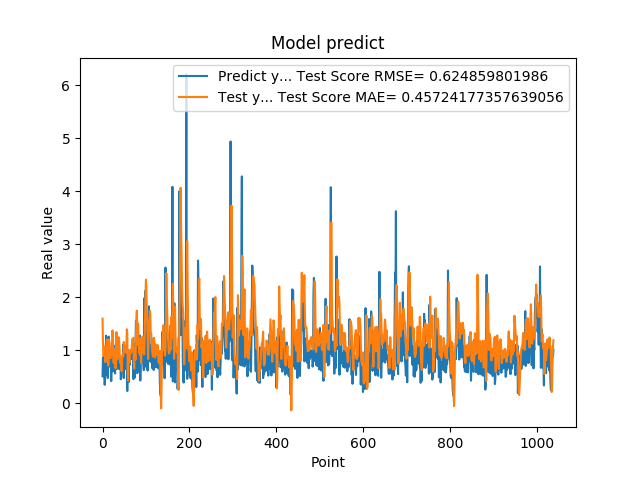

Source data for this figure (header and first rows):
5.082880258560180664e-01, 1.596997759447885246e+00
8.640019893646240234e-01, 1.137170324709176672e+00
8.469420075416564941e-01, 8.991728255471457265e-01
7.976629734039306641e-01, 9.216591509081583089e-01
9.608020186424257592e-01, 9.368167139354954820e-01
3.470349907875061035e-01, 1.071904563401411714e+00
9.546210169792177513e-01, 7.799209062553427163e-01
5.251880288124084473e-01, 7.762738838770363303e-01
1.275226235389709695e+00, 9.490778107593186297e-01
8.723750114440917969e-01, 1.075760460896986848e+00
7.321749925613403320e-01, 1.201073181129527434e+00
7.640249729156494141e-01, 9.747150725959689010e-01
4.752210080623626154e-01, 8.790859755180281399e-01
7.414129972457885742e-01, 7.124406345325383638e-01
1.258002042770385520e+00, 7.568331640848416919e-01
7.274609804153442383e-01, 1.202498475657130417e+00
7.892770171165466309e-01, 1.124665935584196363e+00
6.914690136909484863e-01, 9.336893850409545559e-01
7.093830108642578125e-01, 8.810597372420971851e-01
1.014547944068908691e+00, 8.503315357939855712e-01
4.182830154895783026e-01, 1.061835594522453796e+00
1.002280950546264648e+00, 9.224496135771309557e-01
1.143296003341674805e+00, 9.902360138522913191e-01
6.746559739112854004e-01, 1.373064926718964962e+00
6.009536385536193848e-01, 1.129502025459706571e+00
6.538079977035522461e-01, 7.885932781219379129e-01
7.814120054244995117e-01, 7.566642760863807604e-01
8.469259738922119141e-01, 8.920517905689729909e-01
6.482390165328979492e-01, 1.008647390067839655e+00
5.623700022697448730e-01, 9.154567090040809374e-01
1.099647998809814453e+00, 6.605016300719578348e-01
9.541710019111632191e-01, 9.323100446988453749e-01
6.694499850273132324e-01, 1.342790930659990556e+00
6.464660167694091797e-01, 1.054016883010764571e+00
8.223180174827575684e-01, 8.248462050155954683e-01
8.300920128822326660e-01, 8.966357218740004242e-01
1.067314028739929199e+00, 1.033098615796726572e+00
6.827279925346374512e-01, 1.244975506604278914e+00
6.464239954948425293e-01, 1.239157380700897093e+00
6.881093978881835938e-01, 1.070290684904693812e+00
6.500350236892700195e-01, 8.541085099512574219e-01
8.693690299987792969e-01, 7.604764368966023813e-01
4.518609941005706787e-01, 8.642151460292116782e-01
4.952389895915984552e-01, 7.236418393634441726e-01
6.850870251655578613e-01, 6.044453262955185036e-01
8.653740286827087402e-01, 7.565692851665118956e-01
7.400469779968261719e-01, 9.189651368444868851e-01
8.204330205917358398e-01, 9.068515542374773197e-01
1.108605027198791504e+00, 8.848830667354633528e-01
4.751499891281127930e-01, 1.157101764302716607e+00
9.457899928092955433e-01, 1.023984465198838123e+00
7.877500057220458984e-01, 9.696759851694677357e-01
9.367713332176208496e-01, 1.074042851235978757e+00
6.470239758491516113e-01, 1.029978868318517593e+00
1.029777050018310325e+00, 9.542795573197728753e-01
9.328820109367371716e-01, 1.083209963980160229e+00
7.528370022773742676e-01, 1.395579114458081138e+00
2.307340055704117099e-01, 1.327290133276394446e+00
8.772729635238647461e-01, 5.728921834787294998e-01
7.876309752464294434e-01, 4.269639030246448197e-01
3.992269933223724365e-01, 9.967985839215156574e-01
... 979 more rows
